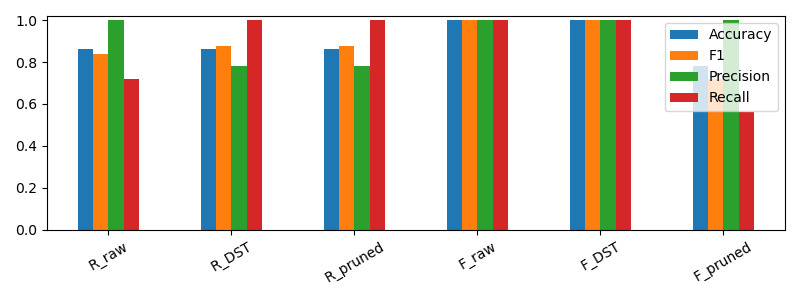

Source data for this figure (header and first rows):
, Accuracy, F1, Precision, Recall
R_raw, 0.86, 0.8372, 1.0, 0.72
R_DST, 0.86, 0.8772, 0.7812, 1.0
R_pruned, 0.86, 0.8772, 0.7812, 1.0
F_raw, 1.0, 1.0, 1.0, 1.0
F_DST, 1.0, 1.0, 1.0, 1.0
F_pruned, 0.78, 0.7179, 1.0, 0.56
